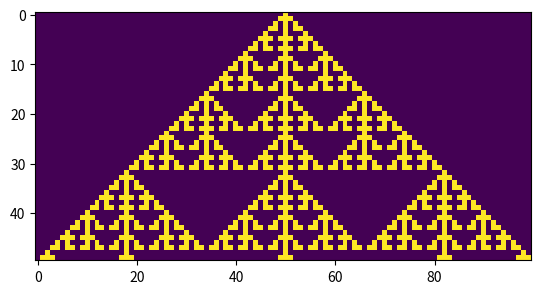

Write the Python code that produced this figure.

import matplotlib.pyplot as plt
import networkx as nx
import numpy as np
import seaborn as sns
from random import randint

def generate_array(rows, cols):
    """Create a 2d array"""
    array = np.zeros((rows, cols), dtype=np.uint8)
    return array

def step(array, i):
    """Generate row i based on the above row"""
    rows, cols = array.shape
    
    # Select the previous row for calculating the next row
    previous_row = array[i-1]
    
    # Iterate through all the columns
    for j in range(1, cols):
        # Get the 3 neighbors above current cell
        neighbors = previous_row[j-1:j+2]
        
        # Set the new cell to be the sum of it's above neighbors and
        # use the modulus operator to restrict to 0 or 1
        array[i, j] = sum(neighbors) % 2
        
def alt_step(array, i):
    """Generate row i based on the above row"""
    rows, cols = array.shape
    
    # Select the previous row for calculating the next row
    previous_row = array[i-1]
    
    # Iterate through all the columns
    for j in range(1, cols):
        # Get the 5 neighbors above current cell
        neighbors = previous_row[j-2:j+3]
        
        # Set the new cell to be the sum of it's above neighbors and
        # use the modulus operator to restrict to 0 or 1
        array[i, j] = sum(neighbors) % 2
        
def fast_step(array, i, window=[1,1,1]):
    previous_row = array[i-1]
    
    # use the np.correlate function to speed up the step calculations
    correlation = np.correlate(previous_row, window, mode='same')
    print(correlation % 2)
    array[i] = correlation % 2
        
def step_over_all_rows(array, step_function):
    # Iterate through all rows in the array
    for i in range(1, array.shape[0]):
        step_function(array, i)
    plt.imshow(array)
    
rows = 50
cols = 100
    
# Create an array 
array = generate_array(rows, cols)

#set initial conditions
array[0, 50] = 1

# Step through all rows of array and print plot

#step_over_all_rows(array, step)

#step_over_all_rows(array, alt_step)

step_over_all_rows(array, fast_step)
